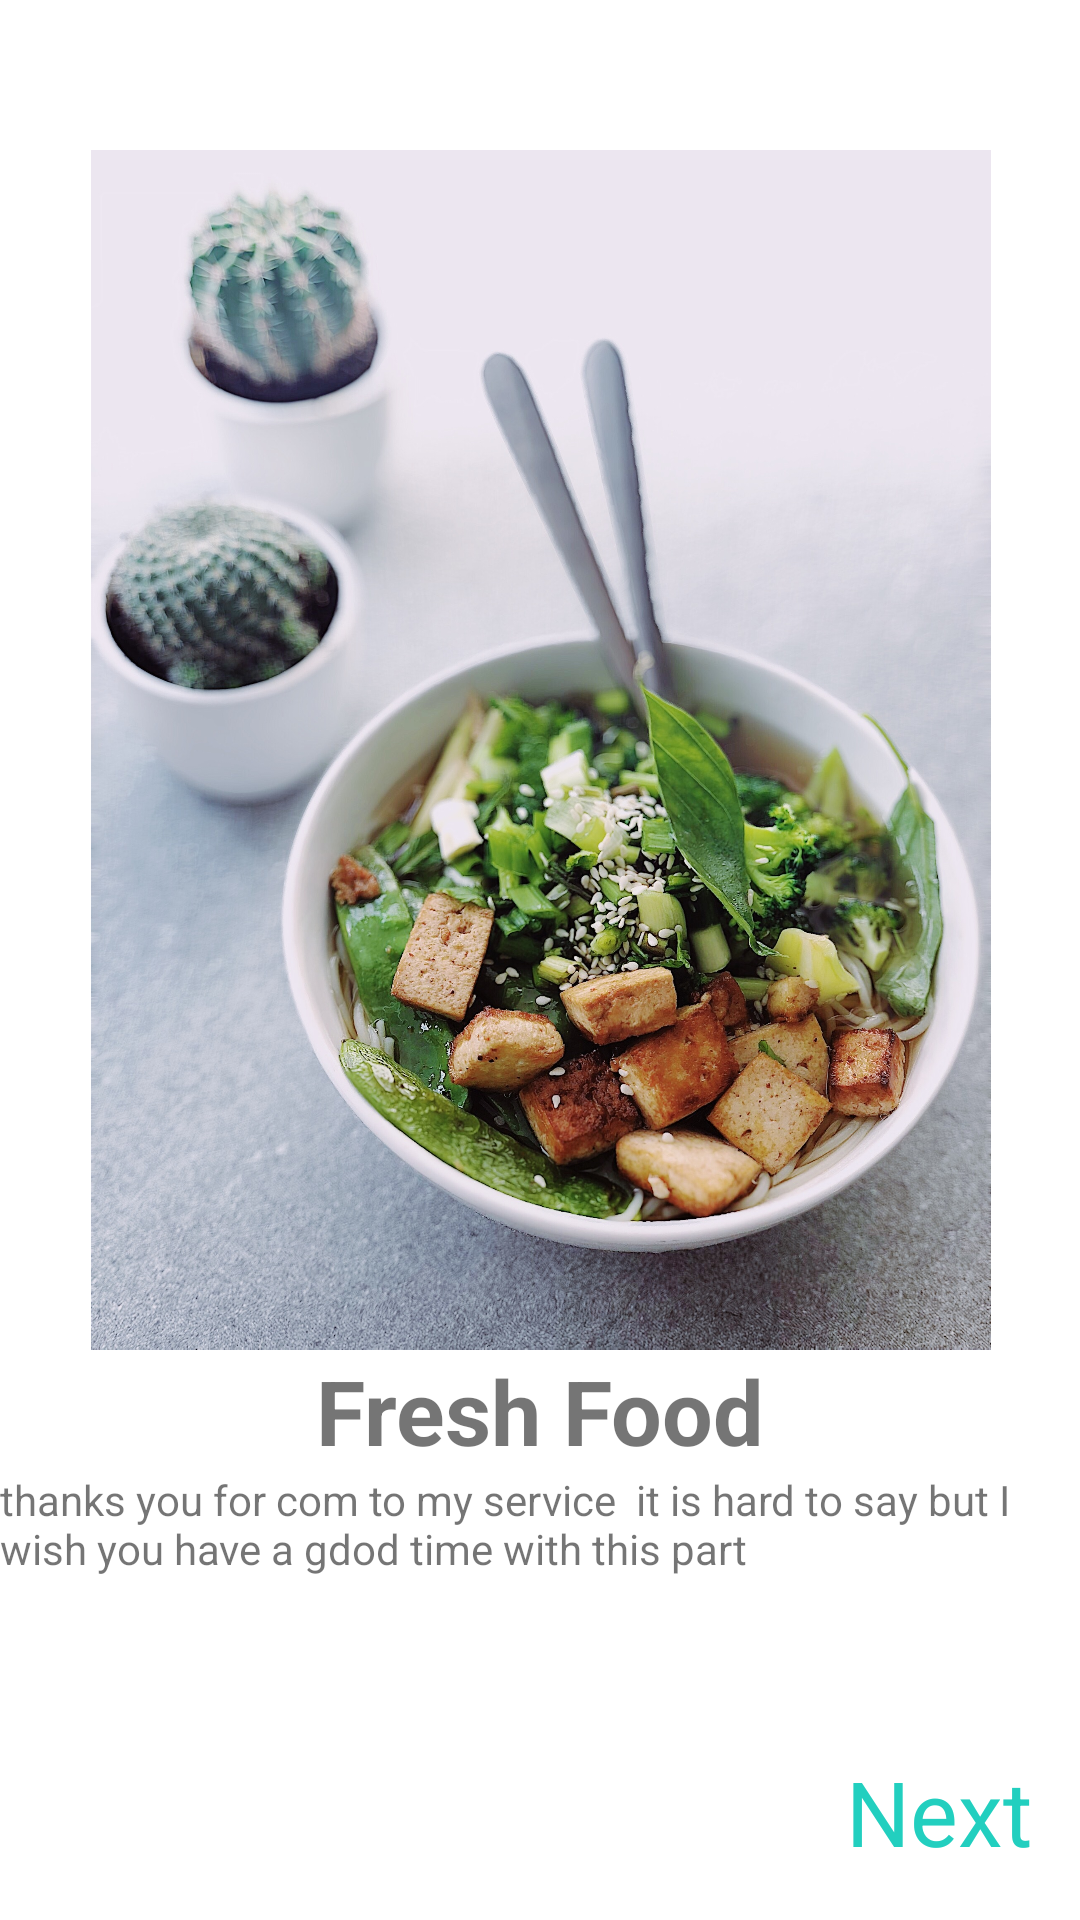

Android layout source for this screen:
<!-- AndroidManifest.xml: application theme Theme.Recipekorea -->
<!-- res/layout/fragment_first_screen.xml -->
<?xml version="1.0" encoding="utf-8"?>
<androidx.constraintlayout.widget.ConstraintLayout xmlns:android="http://schemas.android.com/apk/res/android"
    xmlns:app="http://schemas.android.com/apk/res-auto"
    xmlns:tools="http://schemas.android.com/tools"
    android:layout_width="match_parent"
    android:layout_height="match_parent"
    tools:context=".onboarding.screens.FirstScreen">


    <ImageView
        android:id="@+id/imageView"
        android:layout_width="400dp"
        android:layout_height="400dp"
        android:src="@drawable/firstscreen"
        android:layout_marginTop="50dp"
        app:layout_constraintEnd_toEndOf="parent"
        app:layout_constraintHorizontal_bias="0.5"
        app:layout_constraintStart_toStartOf="parent"
        app:layout_constraintTop_toTopOf="parent" />
    <TextView
        android:id="@+id/firstScreenText"
        android:layout_width="wrap_content"
        android:layout_height="wrap_content"
        app:layout_constraintStart_toStartOf="parent"
        app:layout_constraintEnd_toEndOf="parent"
        app:layout_constraintTop_toBottomOf="@id/imageView"
        android:textStyle="bold"
        android:textSize="30sp"
        android:text="Fresh Food" />

    <TextView
        android:id="@+id/firstDescription"
        android:layout_width="wrap_content"
        android:layout_height="wrap_content"
        android:text="thanks you for com to my service  it is hard to say but I wish you have a gdod time with this part"
        app:layout_constraintEnd_toEndOf="parent"
        app:layout_constraintStart_toStartOf="parent"
        app:layout_constraintTop_toBottomOf="@id/firstScreenText" />

    <TextView
        android:id="@+id/textView"
        android:layout_width="wrap_content"
        android:layout_height="wrap_content"
        android:layout_marginEnd="16dp"
        android:layout_marginBottom="16dp"
        android:text="Next"
        android:textColor="#22CFBF"
        android:textSize="30sp"
        app:layout_constraintBottom_toBottomOf="parent"
        app:layout_constraintEnd_toEndOf="parent" />
</androidx.constraintlayout.widget.ConstraintLayout>
<!-- resources referenced by this layout -->
<resources>
  <!-- drawable firstscreen: jpg bitmap (drawable, 753205 bytes) -->
  <style name="Theme.Recipekorea" parent="Theme.MaterialComponents.DayNight.NoActionBar">
          
          <item name="colorPrimary">@color/purple_500</item>
          <item name="colorPrimaryVariant">@color/purple_700</item>
          <item name="colorOnPrimary">@color/white</item>
          
          <item name="colorSecondary">@color/teal_200</item>
          <item name="colorSecondaryVariant">@color/teal_700</item>
          <item name="colorOnSecondary">@color/black</item>
          
          <item name="android:statusBarColor" tools:targetApi="l">?attr/colorPrimaryVariant</item>
          
      </style>
  <color name="purple_500">#FF6200EE</color>
  <color name="purple_700">#FF3700B3</color>
  <color name="white">#FFFFFFFF</color>
  <color name="teal_200">#FF03DAC5</color>
  <color name="teal_700">#FF018786</color>
  <color name="black">#FF000000</color>
</resources>
